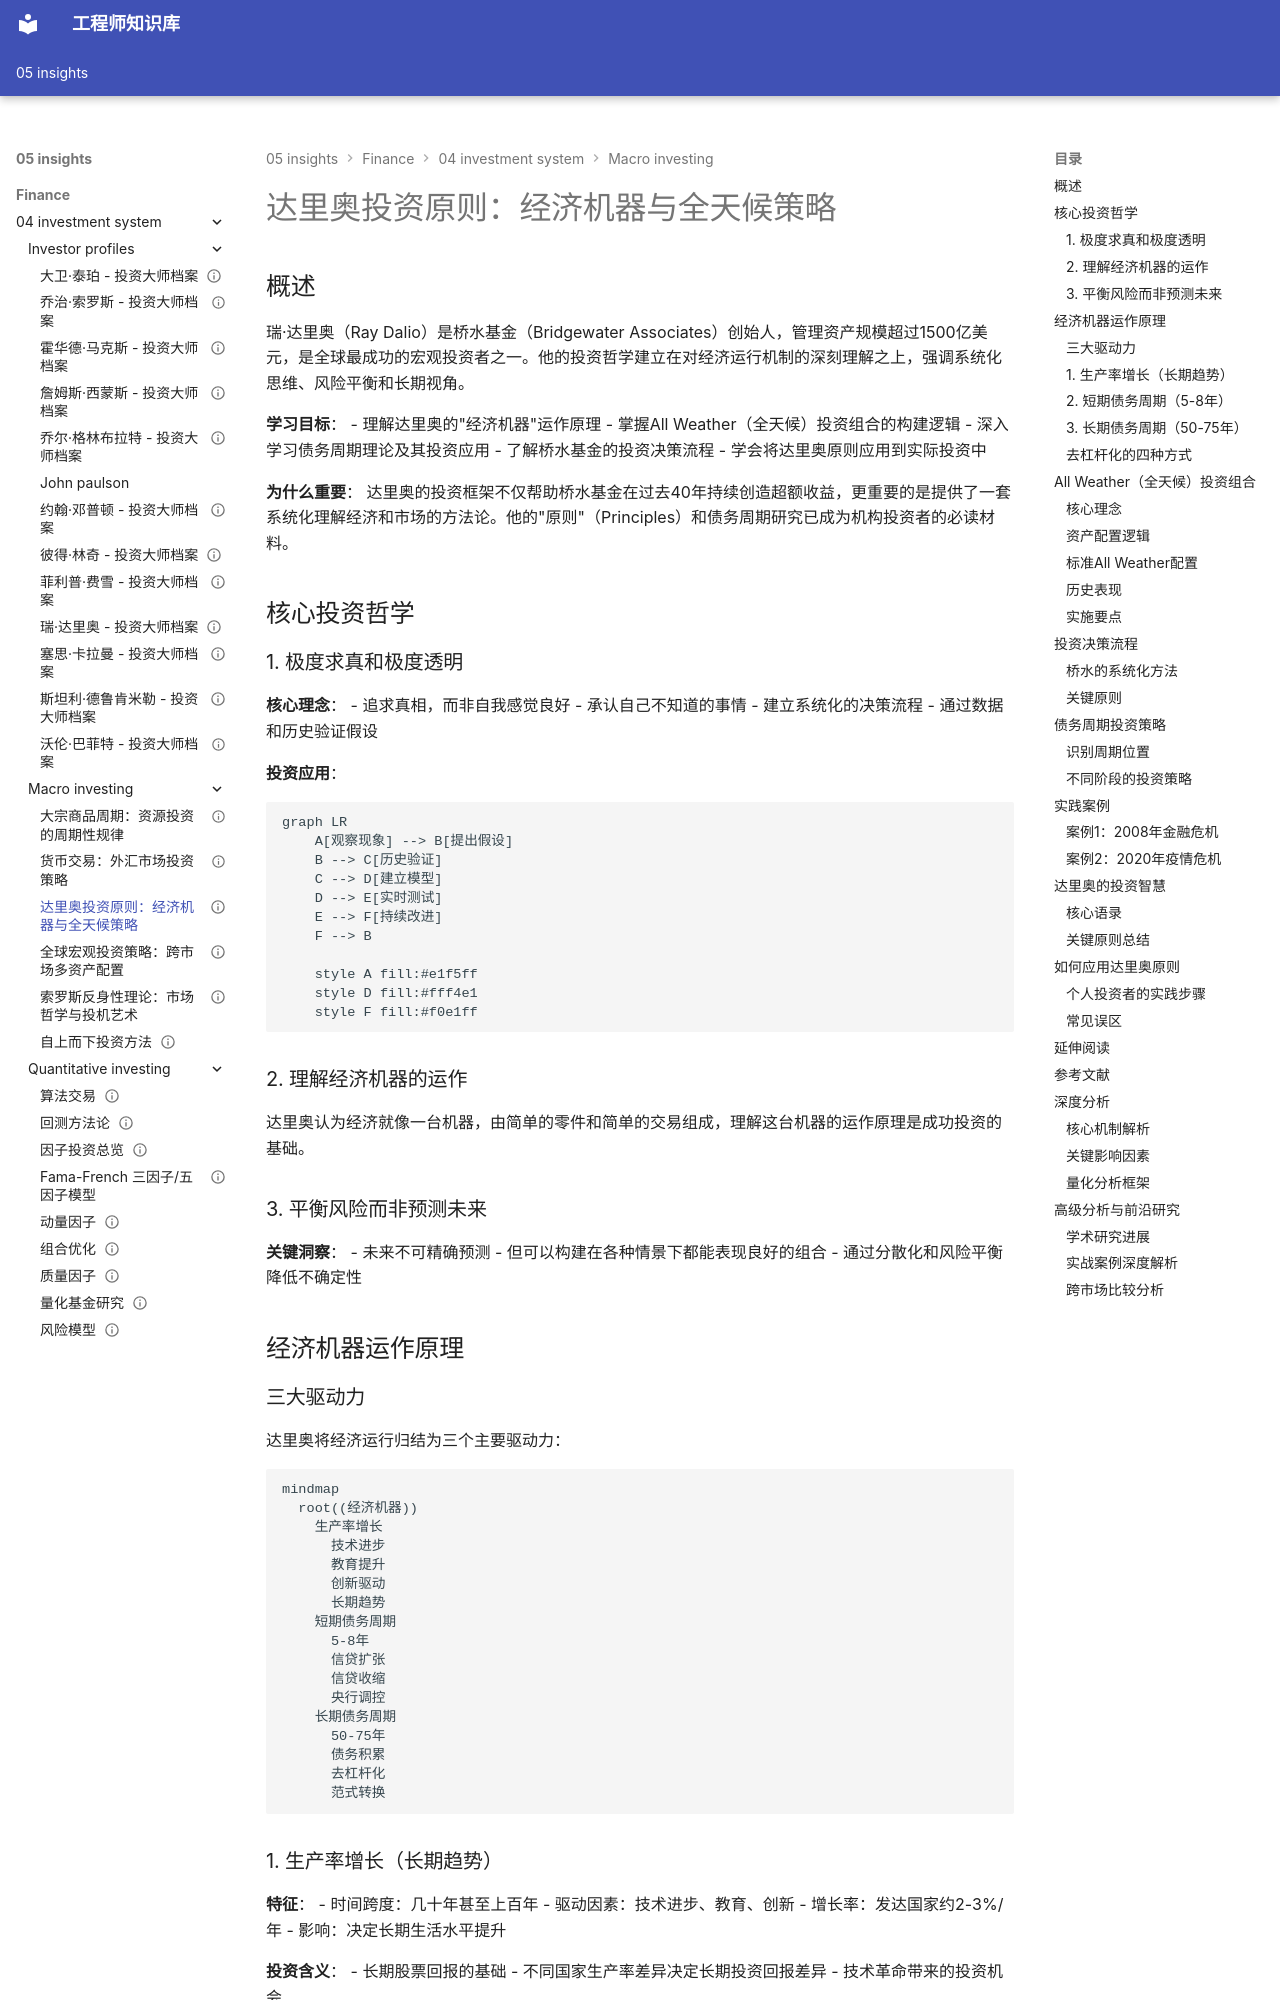

repository: Vuiora/knowledge-os · page: 05-insights/finance/04-investment-system/macro-investing/dalio-principles/index.html · generator: mkdocs

---
title: 达里奥投资原则：经济机器与全天候策略
description: 深入解析瑞·达里奥的投资哲学，包括经济机器运作原理、All Weather组合和债务周期理论
slug: dalio-principles
domain: 金融洞察
module: 投资体系
content_type: article
skill_level: advanced
tags:
- 宏观投资
- 投资大师
- 经济周期
- 资产配置
- 风险平价
prerequisites:
- 宏观经济学基础
- 债务周期理论
- 资产配置原理
related_contents:
  - "债务周期"
  - "风险平价策略"
  - "全球宏观策略"
  - "经济周期理论"
  - "../investor-profiles/ray-dalio.md"
estimated_time: 75
difficulty_score: 4
author: Finance Knowledge System
created_at: '2024-01-01'
updated_at: '2024-01-01'
version: '1.0'
language: zh-CN
status: published
is_featured: true
---

# 达里奥投资原则：经济机器与全天候策略

## 概述

瑞·达里奥（Ray Dalio）是桥水基金（Bridgewater Associates）创始人，管理资产规模超过1500亿美元，是全球最成功的宏观投资者之一。他的投资哲学建立在对经济运行机制的深刻理解之上，强调系统化思维、风险平衡和长期视角。

**学习目标**：
- 理解达里奥的"经济机器"运作原理
- 掌握All Weather（全天候）投资组合的构建逻辑
- 深入学习债务周期理论及其投资应用
- 了解桥水基金的投资决策流程
- 学会将达里奥原则应用到实际投资中

**为什么重要**：
达里奥的投资框架不仅帮助桥水基金在过去40年持续创造超额收益，更重要的是提供了一套系统化理解经济和市场的方法论。他的"原则"（Principles）和债务周期研究已成为机构投资者的必读材料。

## 核心投资哲学

### 1. 极度求真和极度透明

**核心理念**：
- 追求真相，而非自我感觉良好
- 承认自己不知道的事情
- 建立系统化的决策流程
- 通过数据和历史验证假设

**投资应用**：
```mermaid
graph LR
    A[观察现象] --> B[提出假设]
    B --> C[历史验证]
    C --> D[建立模型]
    D --> E[实时测试]
    E --> F[持续改进]
    F --> B
    
    style A fill:#e1f5ff
    style D fill:#fff4e1
    style F fill:#f0e1ff
```

### 2. 理解经济机器的运作

达里奥认为经济就像一台机器，由简单的零件和简单的交易组成，理解这台机器的运作原理是成功投资的基础。

### 3. 平衡风险而非预测未来

**关键洞察**：
- 未来不可精确预测
- 但可以构建在各种情景下都能表现良好的组合
- 通过分散化和风险平衡降低不确定性

## 经济机器运作原理
